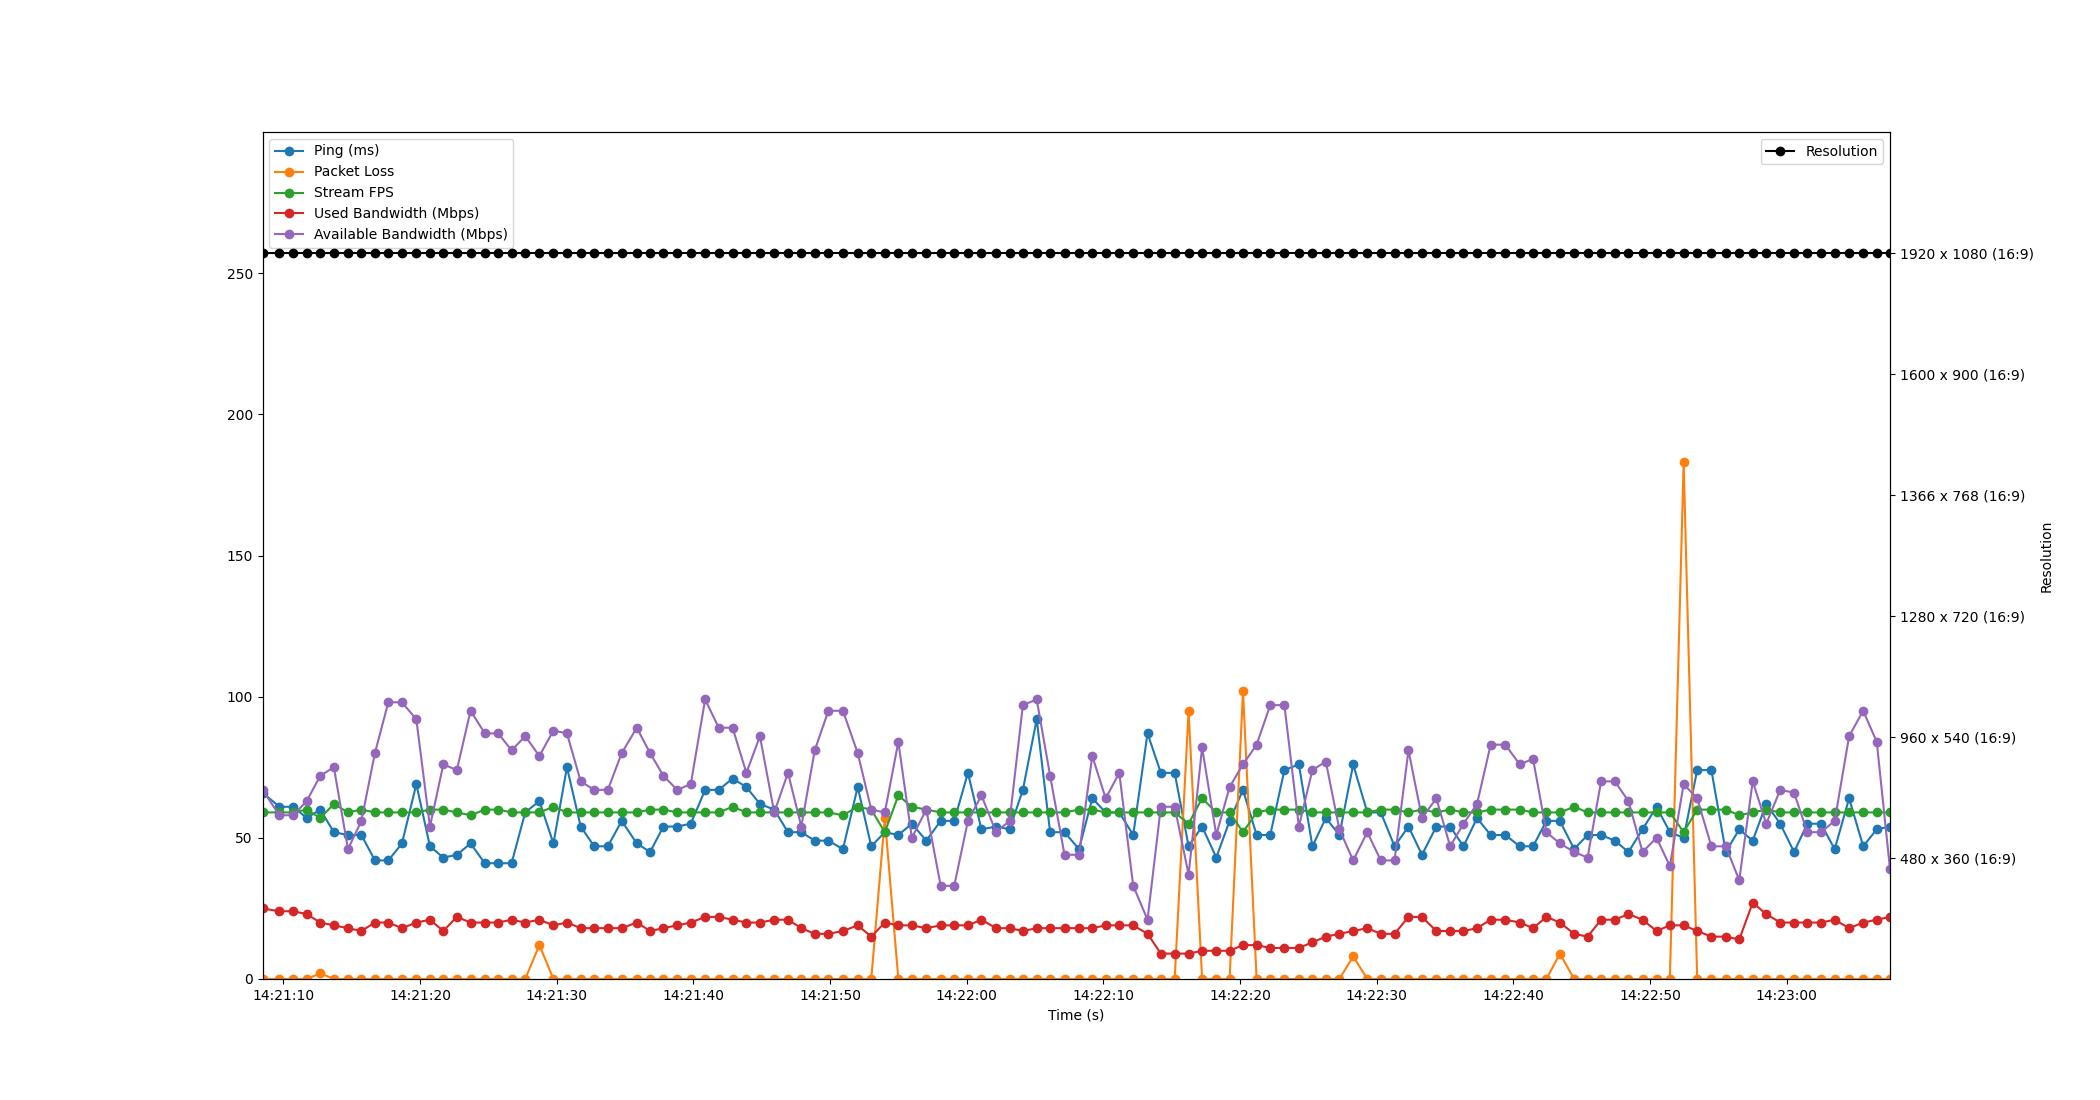

Values plotted in this chart, from the file beside it:
Time, Timestamp, Ping, Packet Loss, Stream FPS, Used Bandwidth, Resolution, Available Bandwidth
1.1920928955078125e-06, 2023-07-12 14:21:08.481480, 66, 0, 59, 25, 1920 x 1080 (16:9), 67
1.238, 2023-07-12 14:21:09.719099, 61, 0, 59, 24, 1920 x 1080 (16:9), 58
2.253, 2023-07-12 14:21:10.734350, 61, 0, 59, 24, 1920 x 1080 (16:9), 58
3.23, 2023-07-12 14:21:11.711978, 57, 0, 60, 23, 1920 x 1080 (16:9), 63
4.227, 2023-07-12 14:21:12.708091, 60, 2, 57, 20, 1920 x 1080 (16:9), 72
5.221, 2023-07-12 14:21:13.702484, 52, 0, 62, 19, 1920 x 1080 (16:9), 75
6.255, 2023-07-12 14:21:14.736843, 51, 0, 59, 18, 1920 x 1080 (16:9), 46
7.235, 2023-07-12 14:21:15.716831, 51, 0, 60, 17, 1920 x 1080 (16:9), 56
8.223, 2023-07-12 14:21:16.704290, 42, 0, 59, 20, 1920 x 1080 (16:9), 80
9.205, 2023-07-12 14:21:17.686007, 42, 0, 59, 20, 1920 x 1080 (16:9), 98
10.2, 2023-07-12 14:21:18.684815, 48, 0, 59, 18, 1920 x 1080 (16:9), 98
11.25, 2023-07-12 14:21:19.734499, 69, 0, 59, 20, 1920 x 1080 (16:9), 92
12.25, 2023-07-12 14:21:20.731838, 47, 0, 60, 21, 1920 x 1080 (16:9), 54
13.23, 2023-07-12 14:21:21.708806, 43, 0, 60, 17, 1920 x 1080 (16:9), 76
14.22, 2023-07-12 14:21:22.699425, 44, 0, 59, 22, 1920 x 1080 (16:9), 74
15.22, 2023-07-12 14:21:23.702999, 48, 0, 58, 20, 1920 x 1080 (16:9), 95
16.27, 2023-07-12 14:21:24.747412, 41, 0, 60, 20, 1920 x 1080 (16:9), 87
17.24, 2023-07-12 14:21:25.723686, 41, 0, 60, 20, 1920 x 1080 (16:9), 87
18.22, 2023-07-12 14:21:26.704803, 41, 0, 59, 21, 1920 x 1080 (16:9), 81
19.22, 2023-07-12 14:21:27.700210, 59, 0, 59, 20, 1920 x 1080 (16:9), 86
20.26, 2023-07-12 14:21:28.736811, 63, 12, 59, 21, 1920 x 1080 (16:9), 79
21.28, 2023-07-12 14:21:29.764846, 48, 0, 61, 19, 1920 x 1080 (16:9), 88
22.27, 2023-07-12 14:21:30.753828, 75, 0, 59, 20, 1920 x 1080 (16:9), 87
23.28, 2023-07-12 14:21:31.758067, 54, 0, 59, 18, 1920 x 1080 (16:9), 70
24.27, 2023-07-12 14:21:32.747392, 47, 0, 59, 18, 1920 x 1080 (16:9), 67
25.26, 2023-07-12 14:21:33.744374, 47, 0, 59, 18, 1920 x 1080 (16:9), 67
26.28, 2023-07-12 14:21:34.760312, 56, 0, 59, 18, 1920 x 1080 (16:9), 80
27.38, 2023-07-12 14:21:35.863574, 48, 0, 59, 20, 1920 x 1080 (16:9), 89
28.36, 2023-07-12 14:21:36.839073, 45, 0, 60, 17, 1920 x 1080 (16:9), 80
29.33, 2023-07-12 14:21:37.808801, 54, 0, 60, 18, 1920 x 1080 (16:9), 72
30.33, 2023-07-12 14:21:38.810373, 54, 0, 59, 19, 1920 x 1080 (16:9), 67
31.33, 2023-07-12 14:21:39.812160, 55, 0, 59, 20, 1920 x 1080 (16:9), 69
32.38, 2023-07-12 14:21:40.864530, 67, 0, 59, 22, 1920 x 1080 (16:9), 99
33.38, 2023-07-12 14:21:41.858345, 67, 0, 59, 22, 1920 x 1080 (16:9), 89
34.39, 2023-07-12 14:21:42.870294, 71, 0, 61, 21, 1920 x 1080 (16:9), 89
35.4, 2023-07-12 14:21:43.881582, 68, 0, 59, 20, 1920 x 1080 (16:9), 73
36.39, 2023-07-12 14:21:44.870922, 62, 0, 59, 20, 1920 x 1080 (16:9), 86
37.44, 2023-07-12 14:21:45.916731, 60, 0, 59, 21, 1920 x 1080 (16:9), 59
38.44, 2023-07-12 14:21:46.924851, 52, 0, 59, 21, 1920 x 1080 (16:9), 73
39.42, 2023-07-12 14:21:47.899419, 52, 0, 59, 18, 1920 x 1080 (16:9), 54
40.4, 2023-07-12 14:21:48.881586, 49, 0, 59, 16, 1920 x 1080 (16:9), 81
41.4, 2023-07-12 14:21:49.880380, 49, 0, 59, 16, 1920 x 1080 (16:9), 95
42.46, 2023-07-12 14:21:50.944857, 46, 0, 58, 17, 1920 x 1080 (16:9), 95
43.54, 2023-07-12 14:21:52.026120, 68, 0, 61, 19, 1920 x 1080 (16:9), 80
44.54, 2023-07-12 14:21:53.016730, 47, 0, 60, 15, 1920 x 1080 (16:9), 60
45.53, 2023-07-12 14:21:54.009710, 52, 57, 52, 20, 1920 x 1080 (16:9), 59
46.52, 2023-07-12 14:21:54.996849, 51, 0, 65, 19, 1920 x 1080 (16:9), 84
47.5, 2023-07-12 14:21:55.985930, 55, 0, 61, 19, 1920 x 1080 (16:9), 50
48.56, 2023-07-12 14:21:57.042776, 49, 0, 60, 18, 1920 x 1080 (16:9), 60
49.61, 2023-07-12 14:21:58.094895, 56, 0, 59, 19, 1920 x 1080 (16:9), 33
50.61, 2023-07-12 14:21:59.086518, 56, 0, 59, 19, 1920 x 1080 (16:9), 33
51.61, 2023-07-12 14:22:00.086965, 73, 0, 59, 19, 1920 x 1080 (16:9), 56
52.6, 2023-07-12 14:22:01.078539, 53, 0, 59, 21, 1920 x 1080 (16:9), 65
53.67, 2023-07-12 14:22:02.148193, 54, 0, 59, 18, 1920 x 1080 (16:9), 52
54.65, 2023-07-12 14:22:03.135754, 53, 0, 59, 18, 1920 x 1080 (16:9), 56
55.63, 2023-07-12 14:22:04.108812, 67, 0, 59, 17, 1920 x 1080 (16:9), 97
56.64, 2023-07-12 14:22:05.120151, 92, 0, 59, 18, 1920 x 1080 (16:9), 99
57.62, 2023-07-12 14:22:06.100870, 52, 0, 59, 18, 1920 x 1080 (16:9), 72
58.67, 2023-07-12 14:22:07.154643, 52, 0, 59, 18, 1920 x 1080 (16:9), 44
59.73, 2023-07-12 14:22:08.214765, 46, 0, 60, 18, 1920 x 1080 (16:9), 44
... 59 more rows
